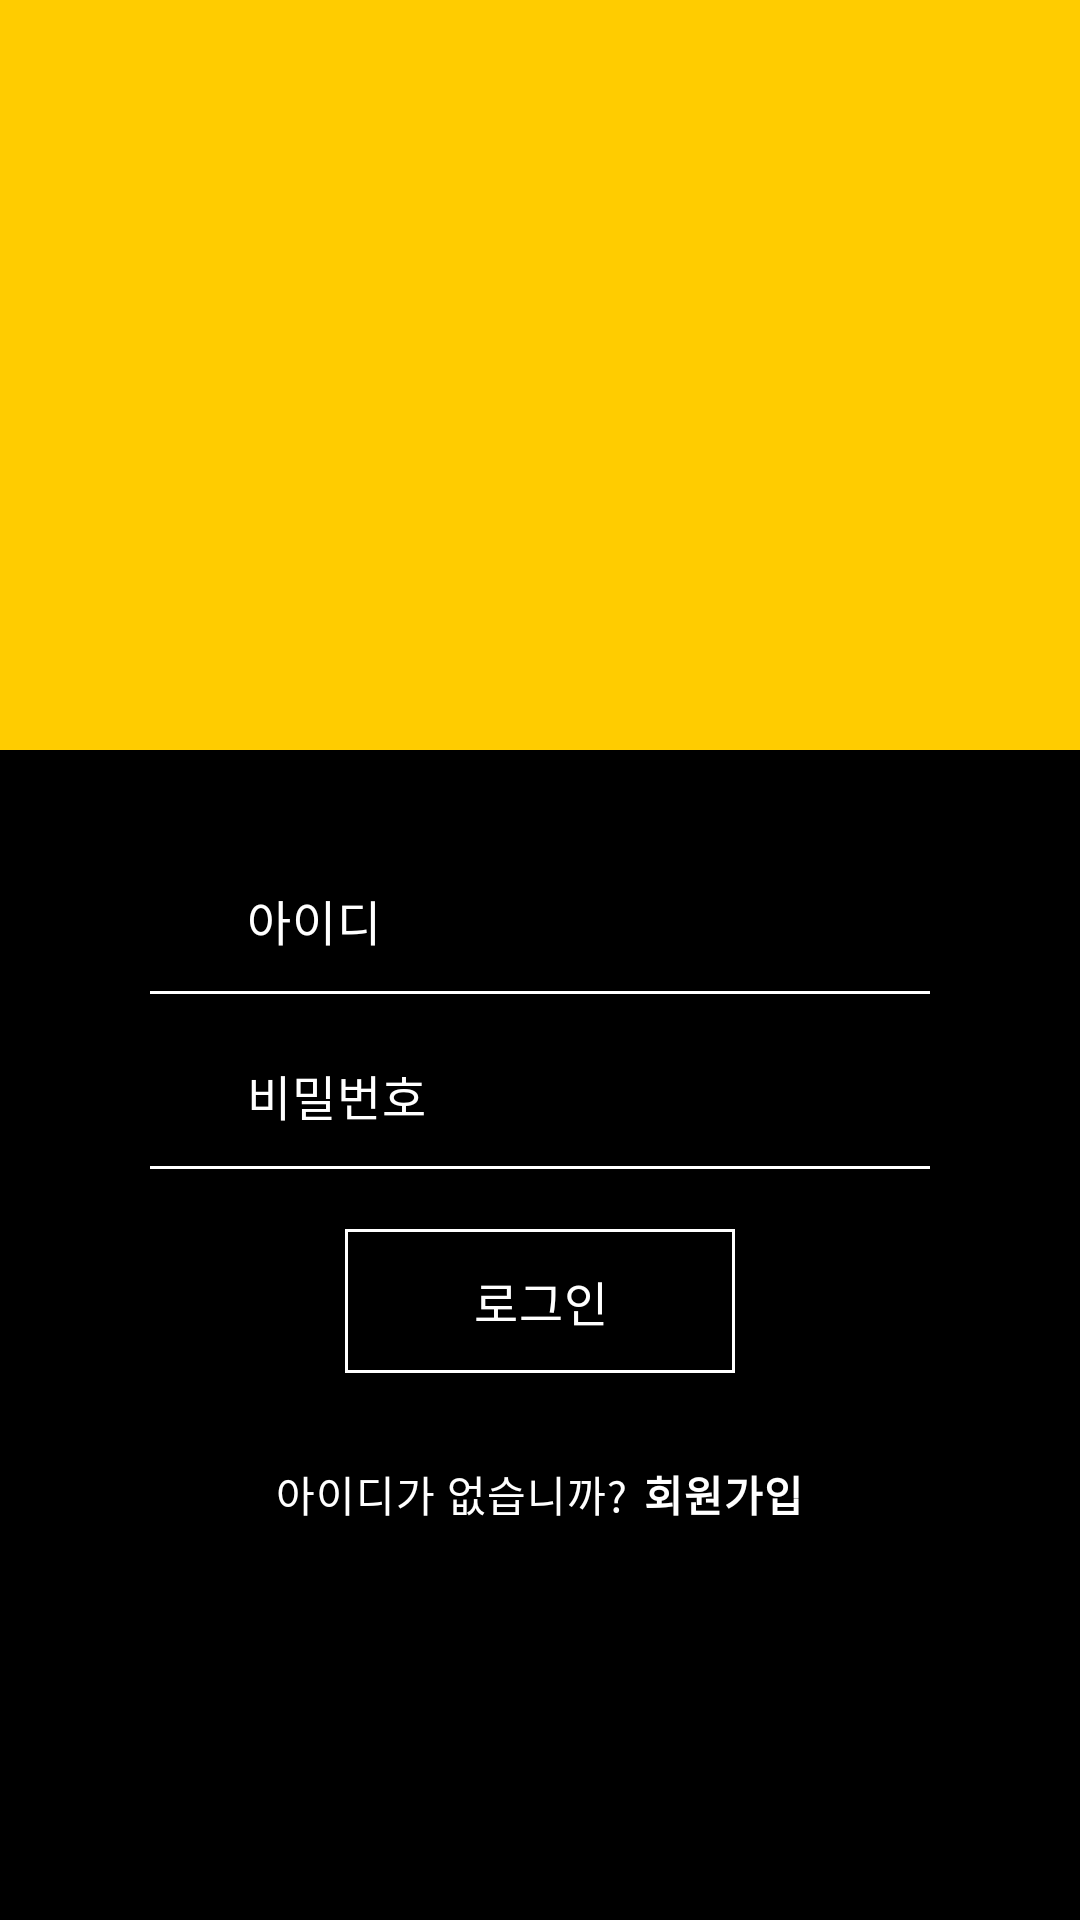

Here is an Android app screen rendered from its layout file. Give the layout XML and the strings, colors and styles it references.
<!-- AndroidManifest.xml: application theme AppTheme -->
<!-- res/layout/activity_login.xml -->
<?xml version="1.0" encoding="utf-8"?>
<LinearLayout xmlns:android="http://schemas.android.com/apk/res/android"
    xmlns:app="http://schemas.android.com/apk/res-auto"
    xmlns:tools="http://schemas.android.com/tools"
    android:layout_width="match_parent"
    android:layout_height="match_parent"
    android:orientation="vertical"
    android:background="#000000"
    tools:context=".activity.Login">

    <LinearLayout
        android:layout_width="match_parent"
        android:layout_height="wrap_content"
        android:orientation="vertical">

        <ImageView
            android:layout_width="match_parent"
            android:layout_height="250dp"
            android:layout_marginTop="0dp"
            android:layout_marginBottom="0dp"
            android:background="#FFCC00"
            android:adjustViewBounds="true"
            android:scaleType="fitXY"
            android:padding="0dp"
            android:id="@+id/login_background"/>


    </LinearLayout>



    <LinearLayout
        android:layout_width="match_parent"
        android:layout_height="wrap_content"
        android:layout_marginTop="33dp"
        android:orientation="vertical">


        <LinearLayout
            android:layout_width="match_parent"
            android:layout_height="wrap_content"
            android:orientation="horizontal">

            <ImageView
                android:layout_width="30dp"
                android:layout_height="30dp"
                android:layout_marginLeft="20dp"
                android:layout_marginTop="15dp"
                android:background="@drawable/ic_user"/>
            <EditText
                android:layout_width="match_parent"
                android:layout_height="wrap_content"
                android:id="@+id/login_emailInput"
                android:inputType="text"
                android:textColor="#fff"
                android:layout_marginLeft="20dp"
                android:layout_marginRight="20dp"
                android:hint="아이디"
                android:letterSpacing=  "0.025"
                android:background="#00000000"
                android:textColorHint="#fff"
                android:textSize="16dp"
                android:padding="12dp"/>

        </LinearLayout>

        <View
            android:layout_width="match_parent"
            android:layout_height="1dp"
            android:layout_marginLeft="50dp"
            android:layout_marginRight="50dp"
            android:background="#fff"
            />

        <LinearLayout
            android:layout_width="match_parent"
            android:layout_height="wrap_content"
            android:orientation="horizontal"
            android:layout_marginTop="10dp">

            <ImageView
                android:layout_width="30dp"
                android:layout_height="30dp"
                android:layout_marginLeft="20dp"
                android:layout_marginTop="15dp"
                android:background="@drawable/ic_password"/>
            <EditText
                android:layout_width="match_parent"
                android:layout_height="wrap_content"
                android:id="@+id/login_passwordInput"
                android:inputType="textPassword"
                android:textColor="#fff"
                android:hint="비밀번호"
                android:letterSpacing="0.025"
                android:layout_marginLeft="20dp"
                android:layout_marginRight="20dp"
                android:background="#00000000"
                android:textColorHint="#fff"
                android:textSize="16dp"
                android:padding="12dp"/>




        </LinearLayout>


        <View
            android:layout_width="match_parent"
            android:layout_height="1dp"
            android:layout_marginLeft="50dp"
            android:layout_marginRight="50dp"
            android:background="#fff"
            />


    </LinearLayout>
    <Button
        android:layout_width="130dp"
        android:layout_height="wrap_content"
        android:id="@+id/login_loginButton"
        android:text="로그인"
        android:textSize="16dp"
        android:textColor="#fff"
        android:textAlignment="center"
        android:background="@drawable/border_white"
        android:layout_gravity="center"
        android:letterSpacing="0.025"
        android:padding="10dp"
        android:layout_marginTop="20dp" />



    <LinearLayout
        android:layout_width="match_parent"
        android:layout_height="wrap_content"
        android:orientation="horizontal"
        android:layout_gravity="center"
        android:gravity="center"
        android:layout_marginTop="30dp">


        <TextView
            android:layout_width="wrap_content"
            android:layout_height="wrap_content"
            android:text="아이디가 없습니까?"
            android:textColor="#fff"
            android:letterSpacing="0.025"
            android:textSize="14dp"
            />
        <TextView
            android:layout_width="wrap_content"
            android:layout_height="wrap_content"
            android:id="@+id/login_signupButton"
            android:text="회원가입"
            android:textSize="14dp"
            android:textColor="#fff"
            android:letterSpacing="0.025"
            android:textStyle="bold"
            android:layout_marginLeft="5dp"/>


    </LinearLayout>


</LinearLayout>
<!-- resources referenced by this layout -->
<resources>
  <!-- drawable border_white (drawable) -->
  <?xml version="1.0" encoding="utf-8"?>
  <shape xmlns:android="http://schemas.android.com/apk/res/android"
      android:shape="rectangle" >
  
      <solid android:color="#0000" />
  
      <stroke
          android:width="1dp"
          android:color="#ffff" />
  
  </shape>
  <style name="AppTheme" parent="Theme.AppCompat.Light.NoActionBar">
          
          <item name="colorPrimary">@color/colorPrimary</item>
          <item name="colorPrimaryDark">@color/colorPrimaryDark</item>
          <item name="colorAccent">@color/colorAccent</item>
          <item name="windowNoTitle">true</item>
          <item name="android:windowFullscreen">true</item>
  
      </style>
  <color name="colorPrimary">#3F51B5</color>
  <color name="colorPrimaryDark">#303F9F</color>
  <color name="colorAccent">#FF4081</color>
</resources>
